Run: headless pygame with SDL's dummy video driver; simulated clock (each Clock.tick advances the game by its frame time, no real sleeping); random seed 0; keys injected as events and as key.get_pressed() state; no mouse input.
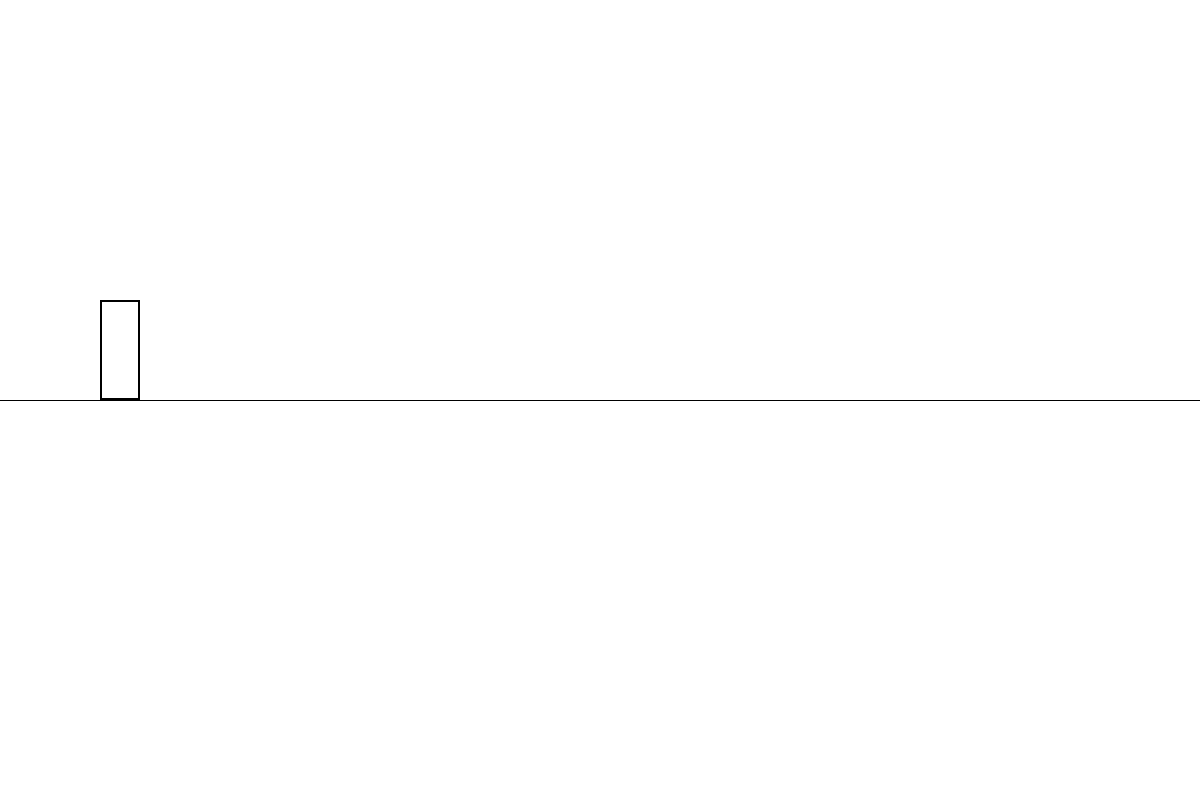
Frame 1 of 4 · flips 1–60 · no input
Frame 2 of 4 · flips 61–180 · tapped SPACE, RETURN · held RIGHT (→), D · screen unchanged from frame 1, image omitted
Frame 3 of 4 · flips 181–300 · held DOWN (↓), S · screen unchanged from frame 2, image omitted
Frame 4 of 4 · flips 301–420 · held LEFT (←), A, UP (↑), W · screen unchanged from frame 3, image omitted

The pygame program that drew these frames:

# Google Chrome dino game
# jump over kactus and duck under flying dinos

import pygame

# Define some colors
BLACK = (0, 0, 0)
WHITE = (255, 255, 255)
GREEN = (0, 255, 0)
RED = (255, 0, 0)

pygame.init()

# Set the width and height of the screen [width, height]
size = (1200, 800)
screen = pygame.display.set_mode(size)

pygame.display.set_caption("Chrome Dino Game")

# Loop until the user clicks the close button.
done = False

ground_level = size[1] / 2
x_speed = 0
y_speed = 0
# Used to manage how fast the screen updates
clock = pygame.time.Clock()


# -------- Main Program Loop -----------
while not done:
    # --- Main event loop
    ducking = 0
    for event in pygame.event.get():
        if event.type == pygame.QUIT:
            done = True
        if event.type == pygame.KEYDOWN:
            if event.key == pygame.K_DOWN:
                ducking = 60

    # --- Game logic should go here

    # --- Screen-clearing code goes here

    # Here, we clear the screen to white. Don't put other drawing commands
    # above this, or they will be erased with this command.

    # If you want a background image, replace this clear with blit'ing the
    # background image.
    screen.fill(WHITE)

    # --- Drawing code should go here

    # ground
    pygame.draw.line(screen, BLACK, [0, ground_level], [1200, ground_level])


    # dino
    pygame.draw.rect(screen, BLACK, [100, ground_level - (100 - ducking), 40, (100 - ducking)], 2)


    # obstacles

    # --- Go ahead and update the screen with what we've drawn.
    pygame.display.flip()

    # --- Limit to 60 frames per second
    clock.tick(60)

# Close the window and quit.
pygame.quit()
